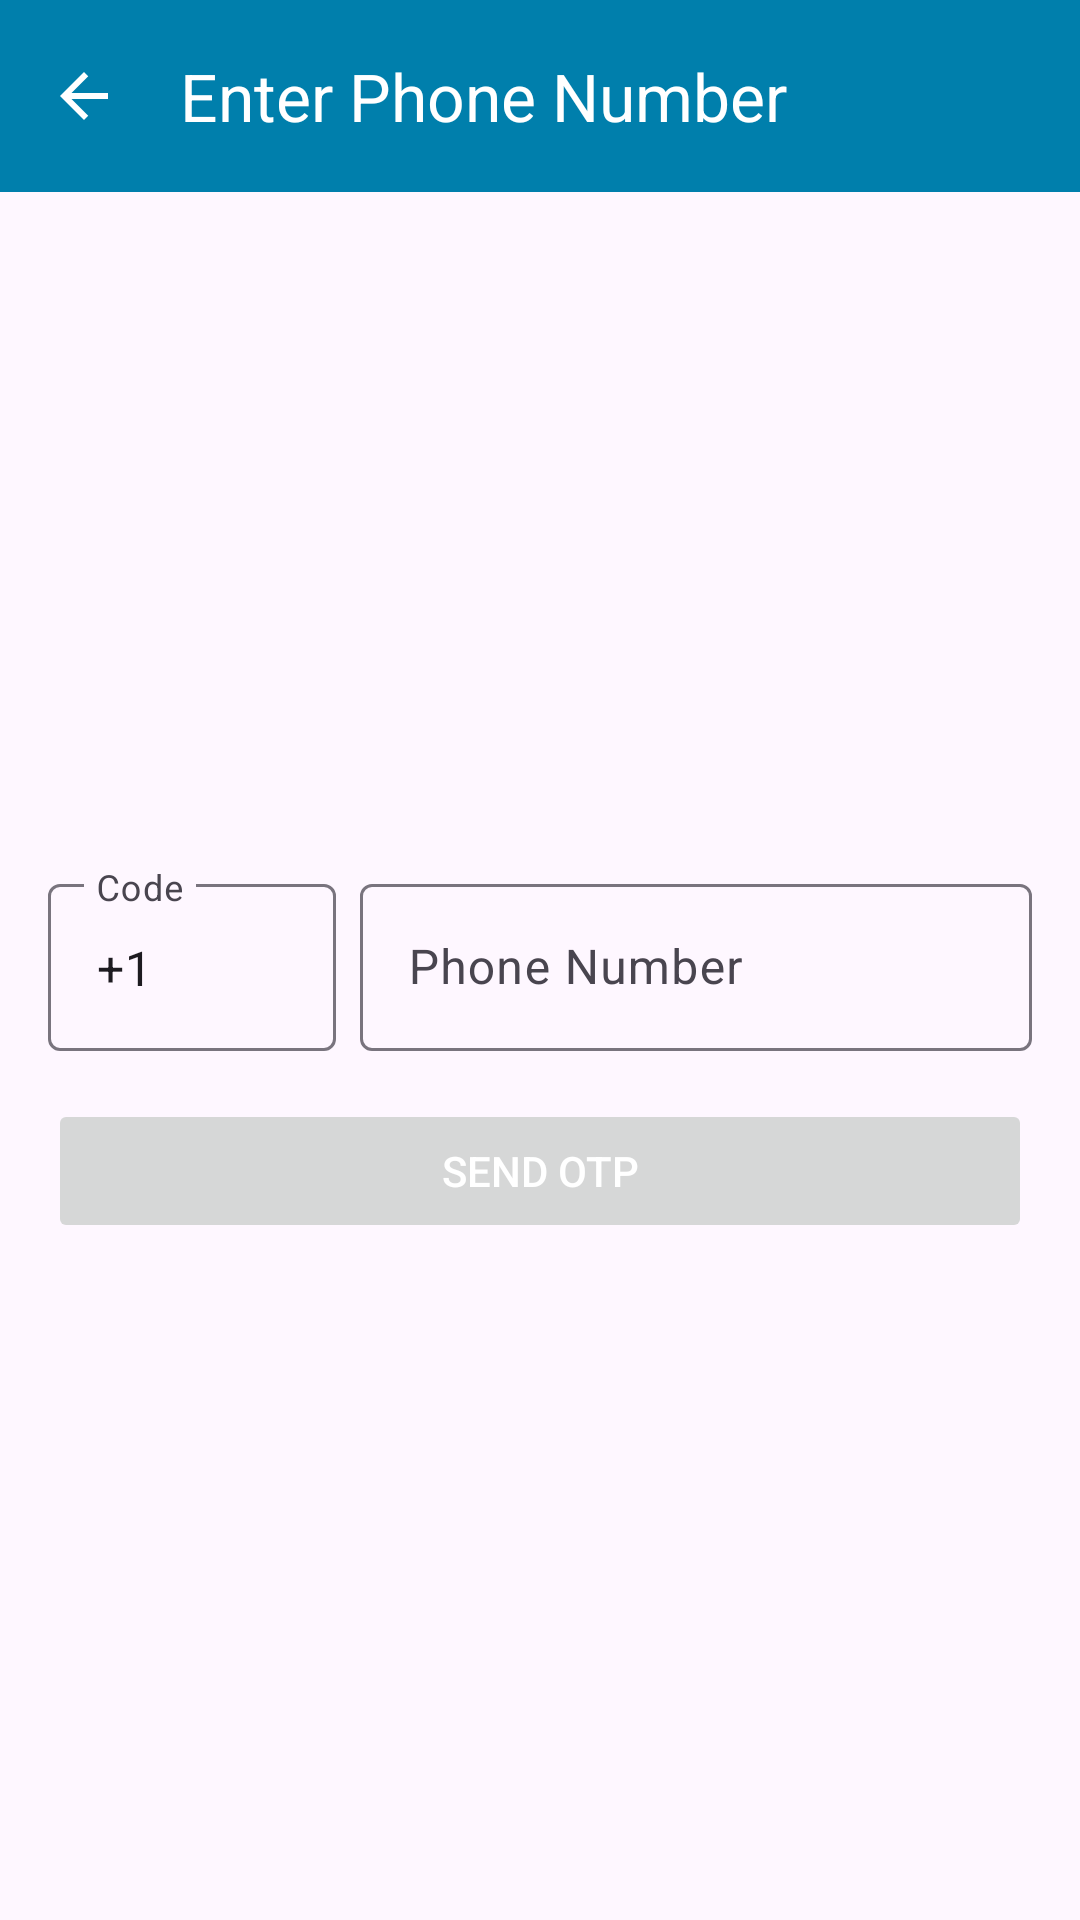

Layout XML and referenced resources for this Android screen:
<!-- AndroidManifest.xml: application theme Theme.ExampleAndroidViews -->
<!-- res/layout/activity_phone_number.xml -->
<?xml version="1.0" encoding="utf-8"?>
<androidx.coordinatorlayout.widget.CoordinatorLayout
    xmlns:android="http://schemas.android.com/apk/res/android"
    xmlns:app="http://schemas.android.com/apk/res-auto"
    android:layout_width="match_parent"
    android:layout_height="match_parent">

    <com.google.android.material.appbar.AppBarLayout
        android:layout_width="match_parent"
        android:layout_height="wrap_content">

        <androidx.appcompat.widget.Toolbar
            android:id="@+id/toolbar"
            android:layout_width="match_parent"
            android:layout_height="?attr/actionBarSize"
            app:title="Enter Phone Number"
            android:background="@color/material_dynamic_primary50"
            app:titleTextColor="@color/design_default_color_on_primary"
            app:navigationIcon="@drawable/ic_arrow_back" />

    </com.google.android.material.appbar.AppBarLayout>

    <LinearLayout
        android:layout_width="match_parent"
        android:layout_height="match_parent"
        android:orientation="vertical"
        android:gravity="center"
        android:padding="16dp"
        app:layout_behavior="@string/appbar_scrolling_view_behavior">

        <LinearLayout
            android:layout_width="match_parent"
            android:layout_height="wrap_content"
            android:orientation="horizontal">

            <com.google.android.material.textfield.TextInputLayout
                android:layout_width="0dp"
                android:layout_height="wrap_content"
                android:layout_weight="0.3"
                android:layout_marginEnd="8dp"
                android:hint="Code">

                <com.google.android.material.textfield.TextInputEditText
                    android:id="@+id/countryCodeInput"
                    android:layout_width="match_parent"
                    android:layout_height="wrap_content"
                    android:inputType="phone"
                    android:maxLength="4"
                    android:text="+1"
                    android:singleLine="true" />

            </com.google.android.material.textfield.TextInputLayout>

            <com.google.android.material.textfield.TextInputLayout
                android:layout_width="0dp"
                android:layout_height="wrap_content"
                android:layout_weight="0.7"
                android:hint="Phone Number">

                <com.google.android.material.textfield.TextInputEditText
                    android:id="@+id/phoneNumberInput"
                    android:layout_width="match_parent"
                    android:layout_height="wrap_content"
                    android:inputType="phone"
                    android:maxLength="15"
                    android:singleLine="true" />

            </com.google.android.material.textfield.TextInputLayout>

        </LinearLayout>

        <Button
            android:id="@+id/sendOtpButton"
            android:layout_width="match_parent"
            android:layout_height="wrap_content"
            android:layout_marginTop="16dp"
            android:textColor="@color/design_default_color_on_primary"
            android:text="Send OTP"
            android:enabled="false" />

        <ProgressBar
            android:id="@+id/progressBar"
            android:layout_width="24dp"
            android:layout_height="24dp"
            android:layout_marginTop="16dp"
            android:visibility="gone" />

    </LinearLayout>

</androidx.coordinatorlayout.widget.CoordinatorLayout>
<!-- resources referenced by this layout -->
<resources>
  <!-- drawable ic_arrow_back (drawable) -->
  <?xml version="1.0" encoding="utf-8"?>
  <vector xmlns:android="http://schemas.android.com/apk/res/android"
      android:width="24dp"
      android:height="24dp"
      android:viewportWidth="24"
      android:viewportHeight="24"
      android:tint="@color/design_default_color_surface"
      android:autoMirrored="true">
      <path
          android:fillColor="@android:color/black"
          android:pathData="M20,11H7.83l5.59,-5.59L12,4l-8,8 8,8 1.41,-1.41L7.83,13H20v-2z"/>
  </vector>
  <style name="Theme.ExampleAndroidViews" parent="Base.Theme.ExampleAndroidViews">
          
          <item name="android:windowLightStatusBar">true</item>
          <item name="android:windowLightNavigationBar" tools:targetApi="27">true</item>
          <item name="android:navigationBarColor">@android:color/transparent</item>
      </style>
  <style name="Base.Theme.ExampleAndroidViews" parent="Theme.Material3.DayNight.NoActionBar">
          
          <item name="android:windowLightStatusBar">true</item>
          <item name="android:statusBarColor">@android:color/system_neutral1_900</item>
          <item name="colorPrimary">@android:color/system_accent1_600</item>
          <item name="colorPrimaryDark">@android:color/system_neutral1_900</item>
          <item name="colorAccent">@android:color/system_accent1_200</item>
          <item name="android:navigationBarColor">@android:color/transparent</item>
      </style>
</resources>
